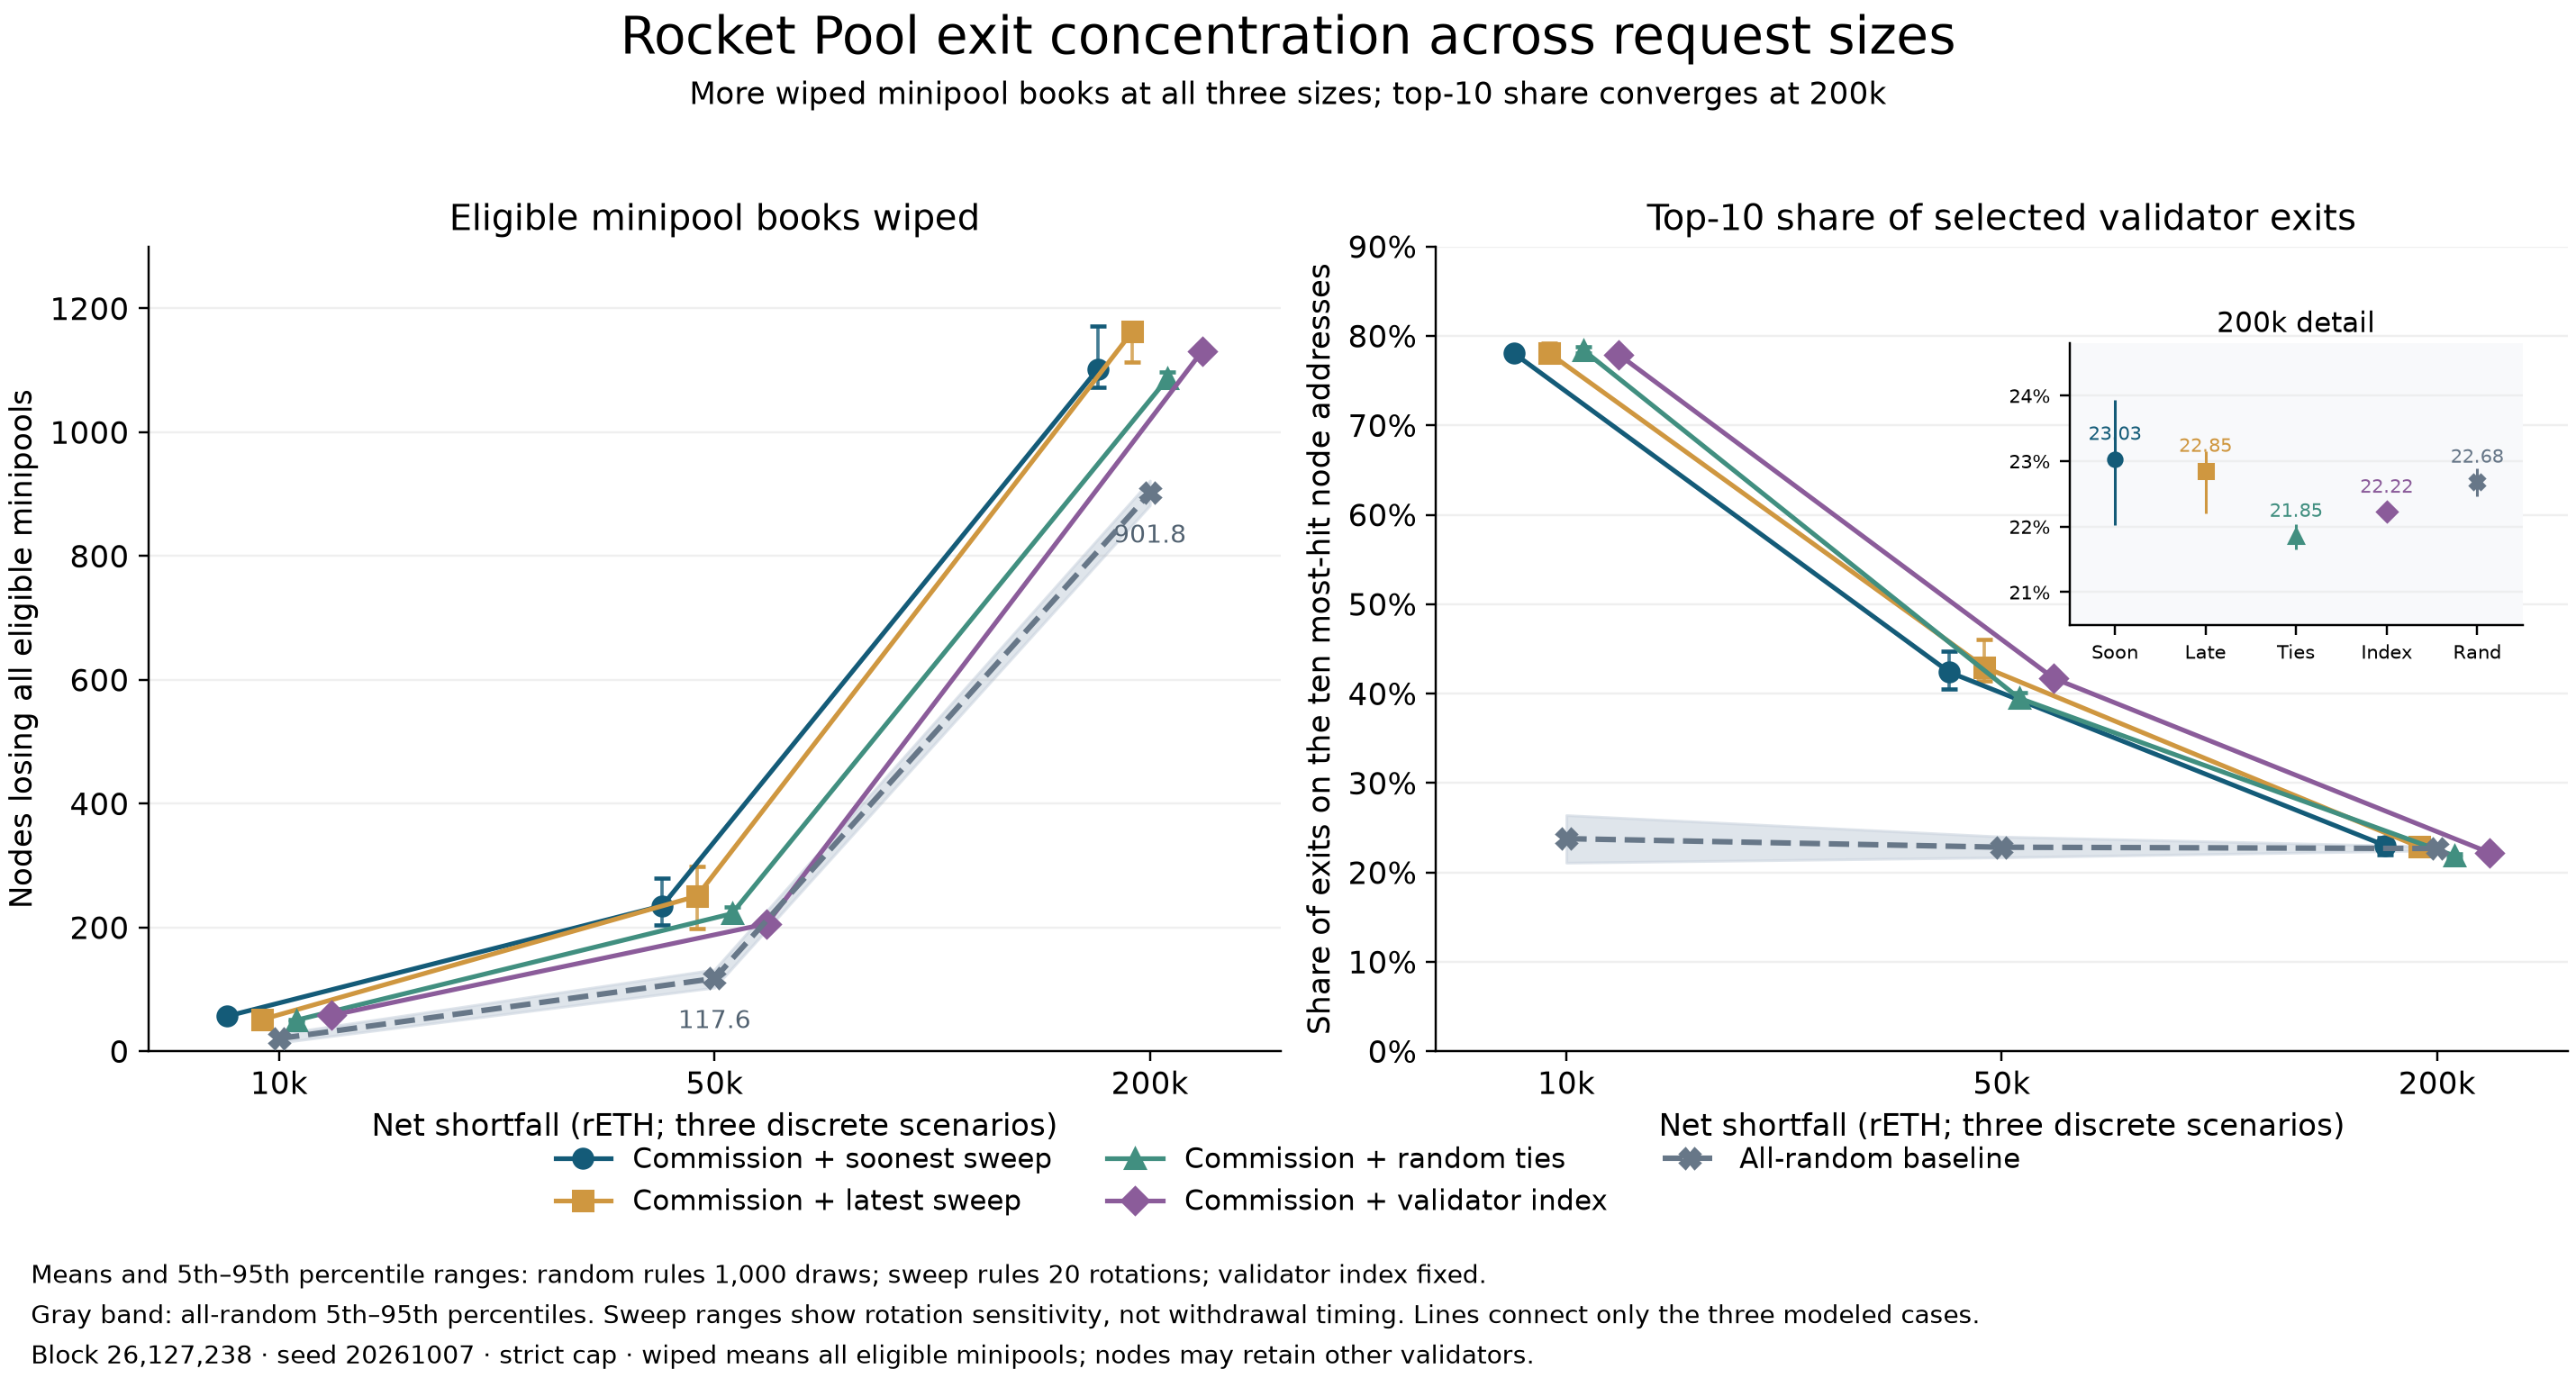

The table this chart was drawn from, first rows:
seed, demand_reth, overshoot_rule, method, metric, draws, mean, p05, p95, minimum, maximum
20261007, 50000, strict_cap, Validator index, nodes_wiped, 1, 206.0, 206.0, 206.0, 206.0, 206.0
20261007, 50000, strict_cap, Validator index, top10_node_share_pct, 1, 41.7, 41.7, 41.7, 41.7, 41.7
20261007, 10000, strict_cap, Validator index, nodes_wiped, 1, 58.0, 58.0, 58.0, 58.0, 58.0
20261007, 10000, strict_cap, Validator index, top10_node_share_pct, 1, 77.93, 77.93, 77.93, 77.93, 77.93
20261007, 200000, strict_cap, Validator index, nodes_wiped, 1, 1131, 1131, 1131, 1131, 1131
20261007, 200000, strict_cap, Validator index, top10_node_share_pct, 1, 22.22, 22.22, 22.22, 22.22, 22.22
20261007, 50000, strict_cap, Soonest sweep, nodes_wiped, 20, 235.1, 203.8, 280.1, 200.0, 283.0
20261007, 50000, strict_cap, Soonest sweep, top10_node_share_pct, 20, 42.39, 40.54, 44.7, 40.54, 45.84
20261007, 10000, strict_cap, Soonest sweep, nodes_wiped, 20, 56.6, 50.0, 58.05, 50.0, 59.0
20261007, 10000, strict_cap, Soonest sweep, top10_node_share_pct, 20, 78.05, 77.93, 78.39, 77.93, 79.17
20261007, 200000, strict_cap, Soonest sweep, nodes_wiped, 20, 1102, 1073, 1171, 1072, 1174
20261007, 200000, strict_cap, Soonest sweep, top10_node_share_pct, 20, 23.03, 22.02, 23.94, 21.91, 23.99
20261007, 50000, strict_cap, Latest sweep, nodes_wiped, 20, 250.8, 198.9, 299.0, 198.0, 299.0
20261007, 50000, strict_cap, Latest sweep, top10_node_share_pct, 20, 42.96, 41.47, 46.09, 40.51, 48.45
20261007, 10000, strict_cap, Latest sweep, nodes_wiped, 20, 51.15, 49.95, 53.05, 49.0, 54.0
20261007, 10000, strict_cap, Latest sweep, top10_node_share_pct, 20, 78.1, 77.93, 79.21, 77.93, 79.86
20261007, 200000, strict_cap, Latest sweep, nodes_wiped, 20, 1163, 1113, 1174, 1109, 1183
20261007, 200000, strict_cap, Latest sweep, top10_node_share_pct, 20, 22.85, 22.2, 23.14, 22.17, 23.93
20261007, 50000, strict_cap, Random ties, nodes_wiped, 1000, 222.4, 211.0, 233, 206.0, 247.0
20261007, 50000, strict_cap, Random ties, top10_node_share_pct, 1000, 39.49, 38.91, 40.09, 38.26, 40.56
20261007, 10000, strict_cap, Random ties, nodes_wiped, 1000, 50.44, 49.0, 52.0, 49.0, 54.0
20261007, 10000, strict_cap, Random ties, top10_node_share_pct, 1000, 78.38, 78.07, 78.76, 77.93, 79.31
20261007, 200000, strict_cap, Random ties, nodes_wiped, 1000, 1087, 1075, 1098, 1063, 1110
20261007, 200000, strict_cap, Random ties, top10_node_share_pct, 1000, 21.85, 21.66, 22.04, 21.44, 22.22
20261007, 50000, strict_cap, Random baseline, nodes_wiped, 1000, 117.6, 103.0, 132, 89.0, 149.0
20261007, 50000, strict_cap, Random baseline, top10_node_share_pct, 1000, 22.82, 21.69, 24.01, 20.64, 24.97
20261007, 10000, strict_cap, Random baseline, nodes_wiped, 1000, 20.53, 14.0, 28.0, 6.0, 35.0
20261007, 10000, strict_cap, Random baseline, top10_node_share_pct, 1000, 23.78, 21.09, 26.41, 19.77, 30.99
20261007, 200000, strict_cap, Random baseline, nodes_wiped, 1000, 901.8, 882.0, 922.0, 860.0, 938.0
20261007, 200000, strict_cap, Random baseline, top10_node_share_pct, 1000, 22.68, 22.47, 22.89, 22.13, 23.05
